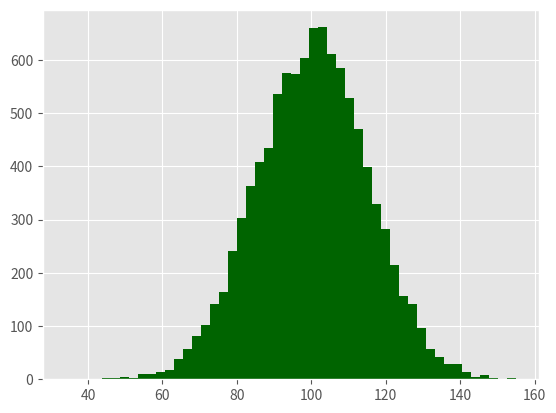

Reproduce this figure in Python. (Note: this script raises an exception after producing the figure.)
# 히스토그램
import numpy as np
import matplotlib.pyplot as plt
plt.style.use('ggplot')

mu1, mu2, sigma = 100,130,15
x1 = mu1 + sigma*np.random.randn(10000)
x2 = mu2 + sigma*np.random.randn(10000)

fig = plt.figure()
axl = fig.add_subplot(1,1,1)

# Hist 함수 인자
# bins: 수치가 클수록 세로축이 정교해짐
# normed: False일 경우 확률이 아니라 빈도로 표시
# alpha: 투명도

n, bins, patches = axl.hist(x1,bins=50,normed=False,color='darkgreen')
n, bins, patches = axl.hist(x2,bins=50,normed=False,color='orange',alpha=0.5)
axl.xaxis.set_ticks_position('bottom')
axl.yaxis.set_ticks_position('left')

plt.xlabel('Bins')
plt.ylabel('Number of Values in Bin')
fig.suptitle('Histograms',fontsize=14,fontweight='bold')
axl.set_title('Two Frequency Distributions')

plt.savefig('histogram.png',dpi=400,bbox_inches='tight')
plt.show()

